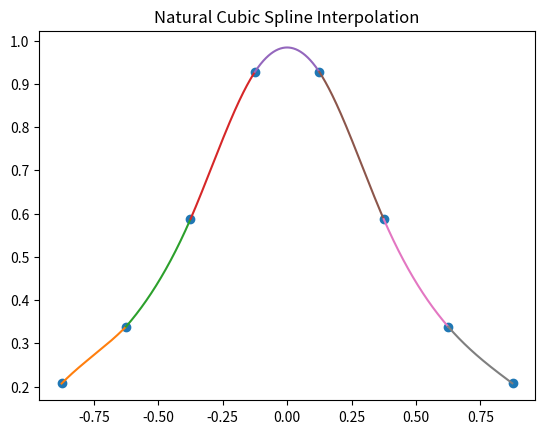

Python code for this plot:
import matplotlib.pyplot as plt
import numpy as np

X = np.array([-0.875, -0.625, -0.375, -0.125, 0.125, 0.375, 0.625, 0.875])
Y = np.array([0.20712, 0.338624, 0.587156, 0.927536, 0.927536, 0.587156, 0.338624, 0.20712])

x1 = np.arange(-0.875, -0.625, 0.001)
x2 = np.arange(-0.625, -0.375, 0.001)
x3 = np.arange(-0.375, -0.125, 0.001)
x4 = np.arange(-0.125, 0.125, 0.001)
x5 = np.arange(0.125, 0.375, 0.001)
x6 = np.arange(0.375, 0.625, 0.001)
x7 =  np.arange(0.625, 0.875, 0.001)

F1 = 0.20712 + 0.606237*(x1 + 0.875) - 0.96263*(x1 + 0.875)**2 + 2.56701*(x1 + 0.875)**3
F2 = 0.338624 + 0.686457*(x2 + 0.625) + 0.96263*(x2 + 0.625)**2 + 1.0722*(x2 + 0.625)**3
F3 = 0.587156 + 1.36881*(x3 + 0.375) + 1.76678*(x3 + 0.375)**2 + -7.18371*(x3 + 0.375)**3
F4 = 0.927536 + 0.905252*(x4 + 0.125) + -3.62101*(x4 + 0.125)**2
F5 = 0.927536 + -0.905252*(x5 - 0.125) + -3.62101*(x5 - 0.125)**2 + 7.18371*(x5 - 0.125)**3
F6 = 0.587156 + -1.36881*(x6 - 0.375) + 1.76678*(x6 - 0.375)**2 + -1.0722*(x6 - 0.375)**3
F7 = 0.338624 + -0.686457*(x7 - 0.625) + 0.96263*(x7 - 0.625)**2 + -1.28351*(x7 - 0.625)**3

plt.plot(X, Y, 'o', label='data')
plt.title('Natural Cubic Spline Interpolation')
plt.plot(x1, F1, x2, F2, x3, F3, x4, F4, x5, F5, x6, F6, x7, F7)
plt.show()